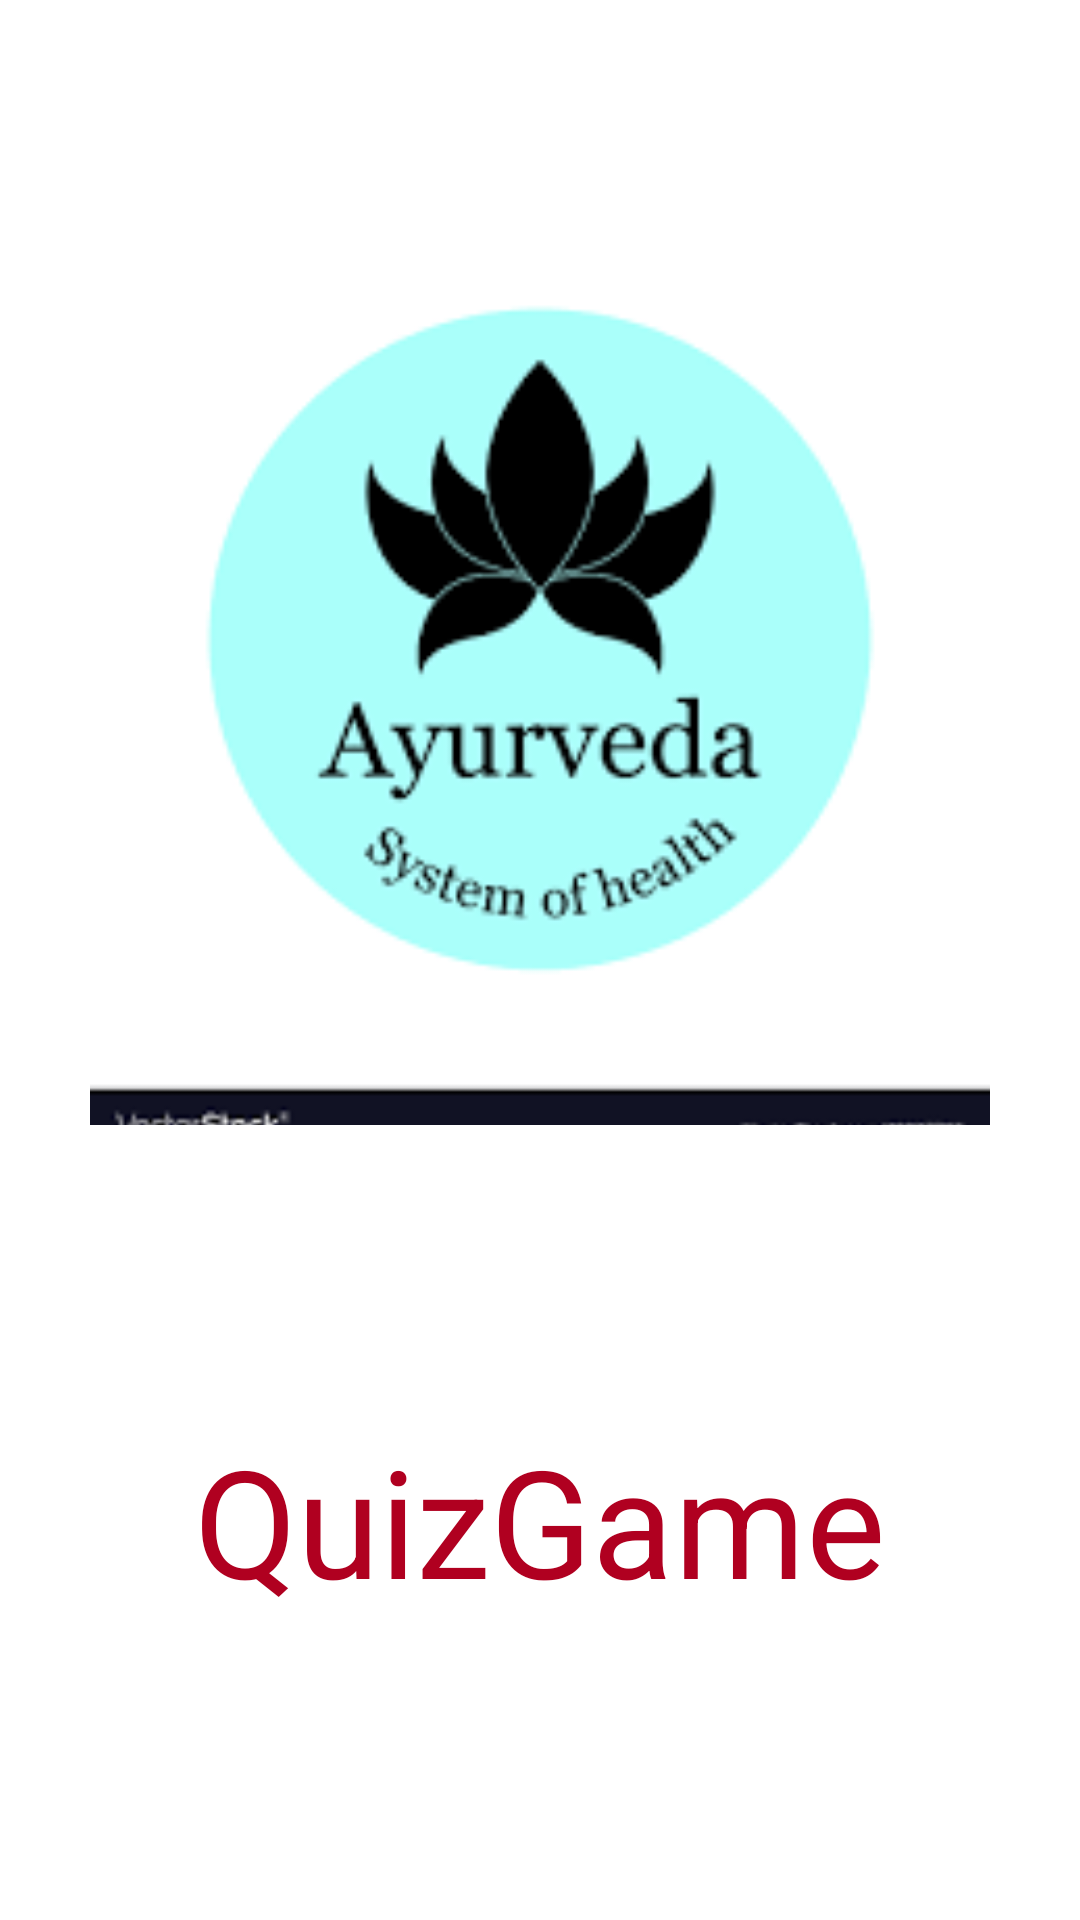

This screen was rendered from an Android layout file. Write that file and the resources it references.
<!-- AndroidManifest.xml: activity theme AppThemeSplash.QuizGame -->
<!-- res/layout/activity_welcome.xml -->
<?xml version="1.0" encoding="utf-8"?>
<androidx.constraintlayout.widget.ConstraintLayout xmlns:android="http://schemas.android.com/apk/res/android"
    xmlns:app="http://schemas.android.com/apk/res-auto"
    xmlns:tools="http://schemas.android.com/tools"
    android:layout_width="match_parent"
    android:layout_height="match_parent"
    tools:context=".WelcomeActivity">

    <ImageView
        android:id="@+id/imageView"
        android:layout_width="300dp"
        android:layout_height="300dp"
        android:layout_marginTop="75dp"
        android:scaleType="centerCrop"
        app:layout_constraintEnd_toEndOf="parent"
        app:layout_constraintHorizontal_bias="0.5"
        app:layout_constraintStart_toStartOf="parent"
        app:layout_constraintTop_toTopOf="parent"
        app:srcCompat="@drawable/download" />

    <TextView
        android:id="@+id/textViewSplash"
        android:layout_width="wrap_content"
        android:layout_height="wrap_content"
        android:layout_marginBottom="100dp"
        android:text="QuizGame"
        android:textColor="@color/design_default_color_error"
        android:textSize="50sp"
        app:layout_constraintBottom_toBottomOf="parent"
        app:layout_constraintEnd_toEndOf="parent"
        app:layout_constraintHorizontal_bias="0.5"
        app:layout_constraintStart_toStartOf="parent" />

</androidx.constraintlayout.widget.ConstraintLayout>
<!-- resources referenced by this layout -->
<resources>
  <!-- drawable download: png bitmap (drawable, 5404 bytes) -->
  <style name="AppThemeSplash.QuizGame" parent="Theme.MaterialComponents.DayNight.NoActionBar">
          
          <item name="colorPrimary">@color/orange</item>
          <item name="colorPrimaryVariant">@color/orange</item>
          <item name="colorOnPrimary">@color/white</item>
          
          <item name="colorSecondary">@color/teal_200</item>
          <item name="colorSecondaryVariant">@color/teal_700</item>
          <item name="colorOnSecondary">@color/black</item>
          
          <item name="android:statusBarColor" tools:targetApi="l">?attr/colorPrimaryVariant</item>
          
      </style>
  <!-- not gathered from this repository: default colours our renderer supplied (Android Studio template values) -->
  <color name="teal_200">#FF03DAC5</color>
  <color name="teal_700">#FF018786</color>
  <color name="black">#FF000000</color>
  <color name="white">#FFFFFFFF</color>
</resources>
